Run: headless pygame with SDL's dummy video driver; simulated clock (each Clock.tick advances the game by its frame time, no real sleeping); random seed 0; keys injected as events and as key.get_pressed() state; mouse plan: one left click at the window centre at the start of phase 2, then a move to the lower-right quarter at the start of phase 3.
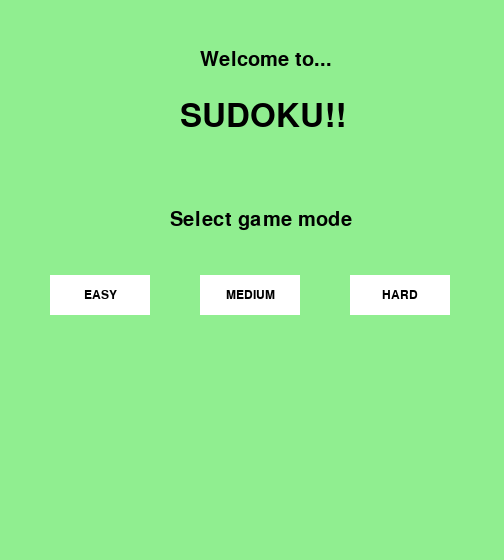
Frame 1 of 4 · flips 1–60 · no input
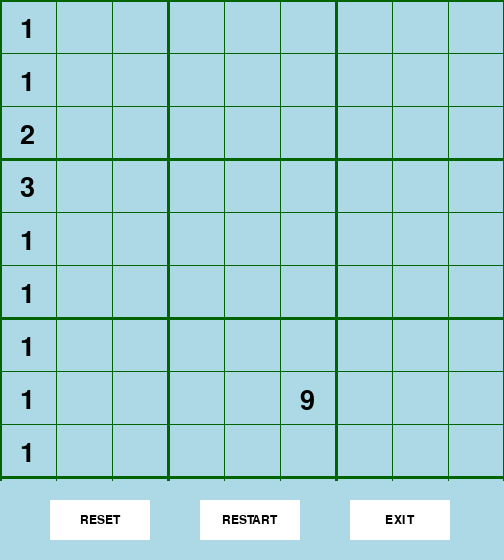
Frame 2 of 4 · flips 61–180 · clicked the window centre · tapped SPACE, RETURN · held RIGHT (→), D
Frame 3 of 4 · flips 181–300 · moved the mouse to the lower-right quarter · held DOWN (↓), S · screen unchanged from frame 2, image omitted
Frame 4 of 4 · flips 301–420 · held LEFT (←), A, UP (↑), W · screen unchanged from frame 3, image omitted

The pygame program that drew these frames:

# Sudoku Final Group Projecthttps://github.com/JuanDL2806/Sudoku-Final-Project/tree/main
import pygame
#import Board
import random

def main():
    global res, rest, ex, ext, board #my buttons on game screen
    global val
    try:
        height = 560
        width = 504
        pygame.init()
        pygame.font.init() #I think the doc said this is done auto in ln 12
        screen = pygame.display.set_mode((width, height))
        clock = pygame.time.Clock()
        pygame.display.set_caption("Sudoku")
        my_font = pygame.font.SysFont(None, 48)
        subtitle = pygame.font.SysFont(None, 30)
        result = pygame.font.SysFont(None, 58)
        mini = pygame.font.SysFont(None, 18)

        running = True
        game_start = False #THIS IS USED FOR determining what pane to show
        end_scrn = False

        startscrn(screen,subtitle, my_font, mini)
        pygame.display.flip()
        while running:
            #width=0, border_radius=0, border_top_left_radius=-1,
            # border_top_right_radius=-1, border_bottom_left_radius=-1,
            # border_bottom_right_radius=-1)

            for event in pygame.event.get():

               if event.type == pygame.QUIT:
                    running = False
               elif not game_start and not end_scrn and event.type == pygame.MOUSEBUTTONDOWN:
                   easy, medium, hard = startscrn(screen,subtitle, my_font, mini)
                   x, y = event.pos[0], event.pos[1]
                   if easy.collidepoint(x, y):
                       game_start = True
                       board = Board(width, height, screen, "easy")
                       screen.fill("light blue")
                       board.draw()
                       res, rest, ex = draw_options(screen)
                   elif medium.collidepoint(x, y):
                       game_start = True
                       board = Board(width, height, screen, "medium")
                       screen.fill("light blue")
                       board.draw()
                       res, rest, ex = draw_options(screen)
                   elif hard.collidepoint(x, y):
                       game_start = True
                       board = Board(width, height, screen, "hard")
                       screen.fill("light blue")
                       board.draw()
                       res, rest, ex = draw_options(screen)
               elif game_start and event.type == pygame.MOUSEBUTTONDOWN:
                   x, y = event.pos[0], event.pos[1]
                   if board.is_full():
                       game_start, end_scrn = False, True
                       if board.check_board():
                           screen.fill("gold")
                           screen.blit(result.render("YOU WIN!!!", True, "black"), (200, 200))
                           ext = makeButton(screen, "Exit", mini,(260, 400, 100, 40))
                       else:
                           screen.fill("tomato1")
                           screen.blit(result.render("Game Over :(", True, "black"), (200, 200))
                           rest = makeButton(screen, "Restart", mini,(260, 400, 100, 40))
                   elif board.click(x,y)!=None:
                       board.select(board.click(x,y)[0], board.click(x,y)[1])
                       board.draw()
                   else:
                       x, y = event.pos[0], event.pos[1]
                       if res.collidepoint(x,y):
                           board.clear()
                       elif rest.collidepoint(x,y):
                           game_start=False
                           startscrn(screen, subtitle, my_font, mini)
                       elif ex.collidepoint(x,y):
                           pygame.quit()
                #THIS MAY BE UNNECESSARY
                   if game_start:
                        screen.fill("light blue")
                        board.draw()
                        draw_options(screen)
               elif game_start and event.type == pygame.KEYDOWN and board.current()!=(None,None):
                   #print(pygame.key.name(event.key))
                   if event.key==pygame.K_UP and board.current()[0]>0:
                       board.select(board.current()[0]-1,board.current()[1])
                   elif event.key == pygame.K_DOWN and board.current()[0]<8:
                       board.select(board.current()[0]+1,board.current()[1])
                   elif event.key == pygame.K_LEFT and board.current()[1]>0:
                       board.select(board.current()[0],board.current()[1]-1)
                   elif event.key==pygame.K_RIGHT and board.current()[1]<8:
                       board.select(board.current()[0],board.current()[1]+1)
                   elif pygame.K_0 < event.key <= pygame.K_9:
                       val = event.key - pygame.K_0
                       board.sketch(val)
                       #board.draw()
                       #next we would need to handle number and enter keys, else no nothing
                   elif event.key == pygame.K_RETURN:
                       board.select(board.current()[0], board.current()[1])
                       board.place_number(board.curVal())
                   elif event.key == pygame.K_DELETE or event.key == pygame.K_BACKSPACE:
                       board.select(board.current()[0], board.current()[1])
                       board.place_number(0)
                       board.sketch(0)
                   else:
                       pass
                   screen.fill("light blue")
                   board.draw()
                   draw_options(screen)
               elif end_scrn:
                   x, y = event.pos[0], event.pos[1]
                   if board.check_board():
                       if ext.collidepoint(x, y):
                           pygame.quit()
                   else:
                       if rest.collidepoint(x,y):
                           game_start, end_scrn = False, False
                           startscrn(screen, subtitle, my_font, mini)

            pygame.display.flip()
            clock.tick(60)
    finally:
        pygame.quit()

def draw_options(screen):
    #draw vert lines
    mini = pygame.font.SysFont(None, 18)
    gameRes = makeButton(screen, "RESET", mini, (50, 500,100, 40))
    gameRestart = makeButton(screen, "RESTART", mini, (200, 500,100, 40))
    gameQuit = makeButton(screen, "EXIT", mini, (350, 500,100, 40))
    return gameRes, gameRestart, gameQuit

def startscrn(screen,subtitle, my_font, mini):
    screen.fill("light green")
    screen.blit(subtitle.render("Welcome to...", True, "black"), (200, 50))
    screen.blit(my_font.render("SUDOKU!!", True, "black"), (180, 100))
    screen.blit(subtitle.render("Select game mode", True, "black"), (170, 210))
    easy = makeButton(screen, "EASY", mini, (50, 275, 100, 40))
    medium = makeButton(screen, "MEDIUM", mini, (200, 275, 100, 40))
    hard = makeButton(screen, "HARD", mini, (350, 275, 100, 40))
    return easy, medium, hard

def makeButton(screen, text, font, tple):
    RestSrf = font.render(text, True, "black")
    restartGO = pygame.Rect(tple)
    RestRect = RestSrf.get_rect()
    RestRect.center = restartGO.center
    pygame.draw.rect(screen, "white", restartGO)
    screen.blit(RestSrf, RestRect)
    return restartGO

def generate_sudoku(size, removed):
    board = None
    #fill in above
    return board

class cell:
    def __init__(self, value, row, col, screen):
        self.value = value
        self.row = row
        self.col = col
        self.screen = screen
        self.skValue = 0
        self.font = pygame.font.SysFont(None, 40)
        self.sketchf = pygame.font.SysFont(None, 25)

    def set_cell_value(self, value):
        self.value = value

    def set_sketched_value(self, value):
        self.skValue = value
        #made by me
    def get_sketched_value(self):
        return self.skValue
    #above was not mentioned

    def draw(self):
        if self.value!=None and 9>=self.value>0:
            self.screen.blit(self.font.render(str(self.value), True, "black"),(56*self.col+20, 53*self.row+16))
        elif self.skValue!=None and 9>=self.skValue>0:
            self.screen.blit(self.sketchf.render(str(self.skValue), True, "dimgrey"),(56*self.col+4, 53*self.row+2))
    #add text formatting to make skVal pale and in corner
class Board:
    def __init__(self, width, height, screen, difficulty):
        self.width = width
        self.height = height-80
        self.screen = screen
        self.difficulty = difficulty #I pass this as a string "easy", "medium", "hard"
        #past this, useful vars I made
        self.cellw = self.width//9
        self.cellh = self.height//9
        self.selCel = (None, None)
       #self.board = generate_sudoku(size, removed)
        self.board = [[cell(1,0,0,self.screen),cell(0, 0,1,self.screen),cell(0, 0,2,self.screen),cell(0, 0,3,self.screen),cell(0, 0,4,self.screen),cell(0, 0,5,self.screen),cell(0, 0,6,self.screen),cell(0, 0,7,self.screen),cell(0, 0,8,self.screen)], [cell(1,1,0,self.screen),cell(0, 1,1,self.screen),cell(0, 1,2,self.screen),cell(0, 1,3,self.screen),cell(0, 1,4,self.screen),cell(0, 1,5,self.screen),cell(0, 1,6,self.screen),cell(0, 1,7,self.screen),cell(0, 1,8,self.screen)],
                      [cell(2,2,0,self.screen),cell(0, 2,1,self.screen),cell(0, 2,2,self.screen),cell(0, 2,3,self.screen),cell(0, 2,4,self.screen),cell(0, 2,5,self.screen),cell(0, 2,6,self.screen),cell(0, 2,7,self.screen),cell(0, 2,8,self.screen)], [cell(3,3,0,self.screen),cell(0, 3,1,self.screen),cell(0, 3,2,self.screen),cell(0, 3,3,self.screen),cell(0, 3,4,self.screen),cell(0, 3,5,self.screen),cell(0, 3,6,self.screen),cell(0, 3,7,self.screen),cell(0, 3,8,self.screen)],
                      [cell(1,4,0,self.screen),cell(0, 4,1,self.screen),cell(0, 4,2,self.screen),cell(0, 4,3,self.screen),cell(0, 4,4,self.screen),cell(0, 4,5,self.screen),cell(0, 4,6,self.screen),cell(0, 4,7,self.screen),cell(0, 4,8,self.screen)], [cell(1,5,0,self.screen),cell(0, 5,1,self.screen),cell(0, 5,2,self.screen),cell(0, 5,3,self.screen),cell(0, 5,4,self.screen),cell(0, 5,5,self.screen),cell(0, 5,6,self.screen),cell(0, 5,7,self.screen),cell(0, 5,8,self.screen)],
                      [cell(1,6,0,self.screen),cell(0, 6,1,self.screen),cell(0, 6,2,self.screen),cell(0, 6,3,self.screen),cell(0, 6,4,self.screen),cell(0, 6,5,self.screen),cell(0, 6,6,self.screen),cell(0, 6,7,self.screen),cell(0, 6,8,self.screen)], [cell(1,7,0,self.screen),cell(0, 7,1,self.screen),cell(0, 7,2,self.screen),cell(0, 7,3,self.screen),cell(0, 7,4,self.screen),cell(9, 7,5,self.screen),cell(0, 7,6,self.screen),cell(0, 7,7,self.screen),cell(0, 7,8,self.screen)],[cell(1,8,0,self.screen),cell(0, 8,1,self.screen),cell(0, 8,2,self.screen),cell(0, 8,3,self.screen),cell(0, 8,4,self.screen),cell(0, 8,5,self.screen),cell(0, 8,6,self.screen),cell(0, 8,7,self.screen),cell(0, 8,8,self.screen)]]

    def draw(self):
        # draw grid
        #draw vert
        for i in range (self.width//self.cellw +1): #vert lines
            if i%3==0:
                pygame.draw.lines(self.screen, "dark green", True, ((i * self.cellw, 0), (i * self.cellw, self.height)), 3)
            pygame.draw.line(self.screen, "dark green", (i*self.cellw, 0), (i * self.cellw, self.height))

        for i in range (self.height//self.cellh +1): #horiz lines
            if i % 3 == 0:
                pygame.draw.lines(self.screen, "dark green", True,((0,i*self.cellh), (self.width, i*self.cellh)), 3)
            pygame.draw.line(self.screen, "dark green", (0,i*self.cellh), (self.width, i*self.cellh))
        #add cell values
        for row in range(9):
            for col in range(9):
                if (row, col) == self.selCel:
                    pygame.draw.rect(self.screen, "red", (self.cellw*col,self.cellh*row,self.cellw,self.cellh), width=3)
                self.board[row][col].draw()


    def select(self, row, col):
        self.selCel = (row, col)

    #method I chose to add
    def current(self):
        return self.selCel
    def curVal(self):
        return self.board[self.selCel[0]][self.selCel[1]].get_sketched_value()
    #done
    def click(self, x, y):
        if x<self.width and y<self.height:
            row, col = y//self.cellh,x//self.cellw
            return (row, col)
        else:
            return None

    def clear(self):
        pass

    def sketch(self, value):
        self.board[self.selCel[0]][self.selCel[1]].set_sketched_value(value)
        self.board[self.selCel[0]][self.selCel[1]].set_cell_value(None)
    def place_number(self, value):
        self.board[self.selCel[0]][self.selCel[1]].set_cell_value(value)

    def reset_to_original(self):
        pass

    def is_full(self):
        return False
        #for row in self
            #if None in self[row]:
            #return False
        #return True

    def update_board(self):
        pass

    def find_empty(self):
        pass
    def check_board(self):
        return True

if __name__ == "__main__":
    main()
